Image classification data set "CNN dataset" (Syzoul/Chili-Detection-and-Classification-AI-Model on GitHub). Class labels (3): defective chili, dry chili, normal chili.

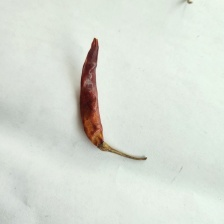
Label: dry chili

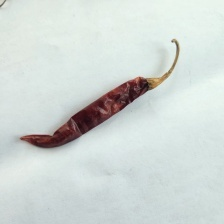
Label: dry chili

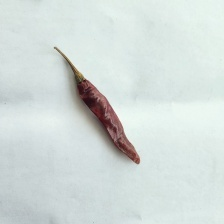
Label: dry chili

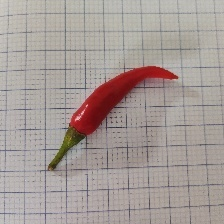
Label: normal chili

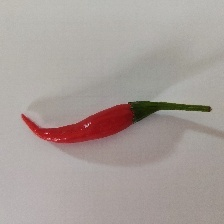
Label: normal chili

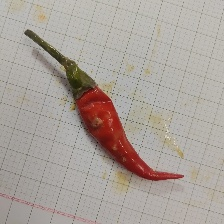
Label: defective chili
